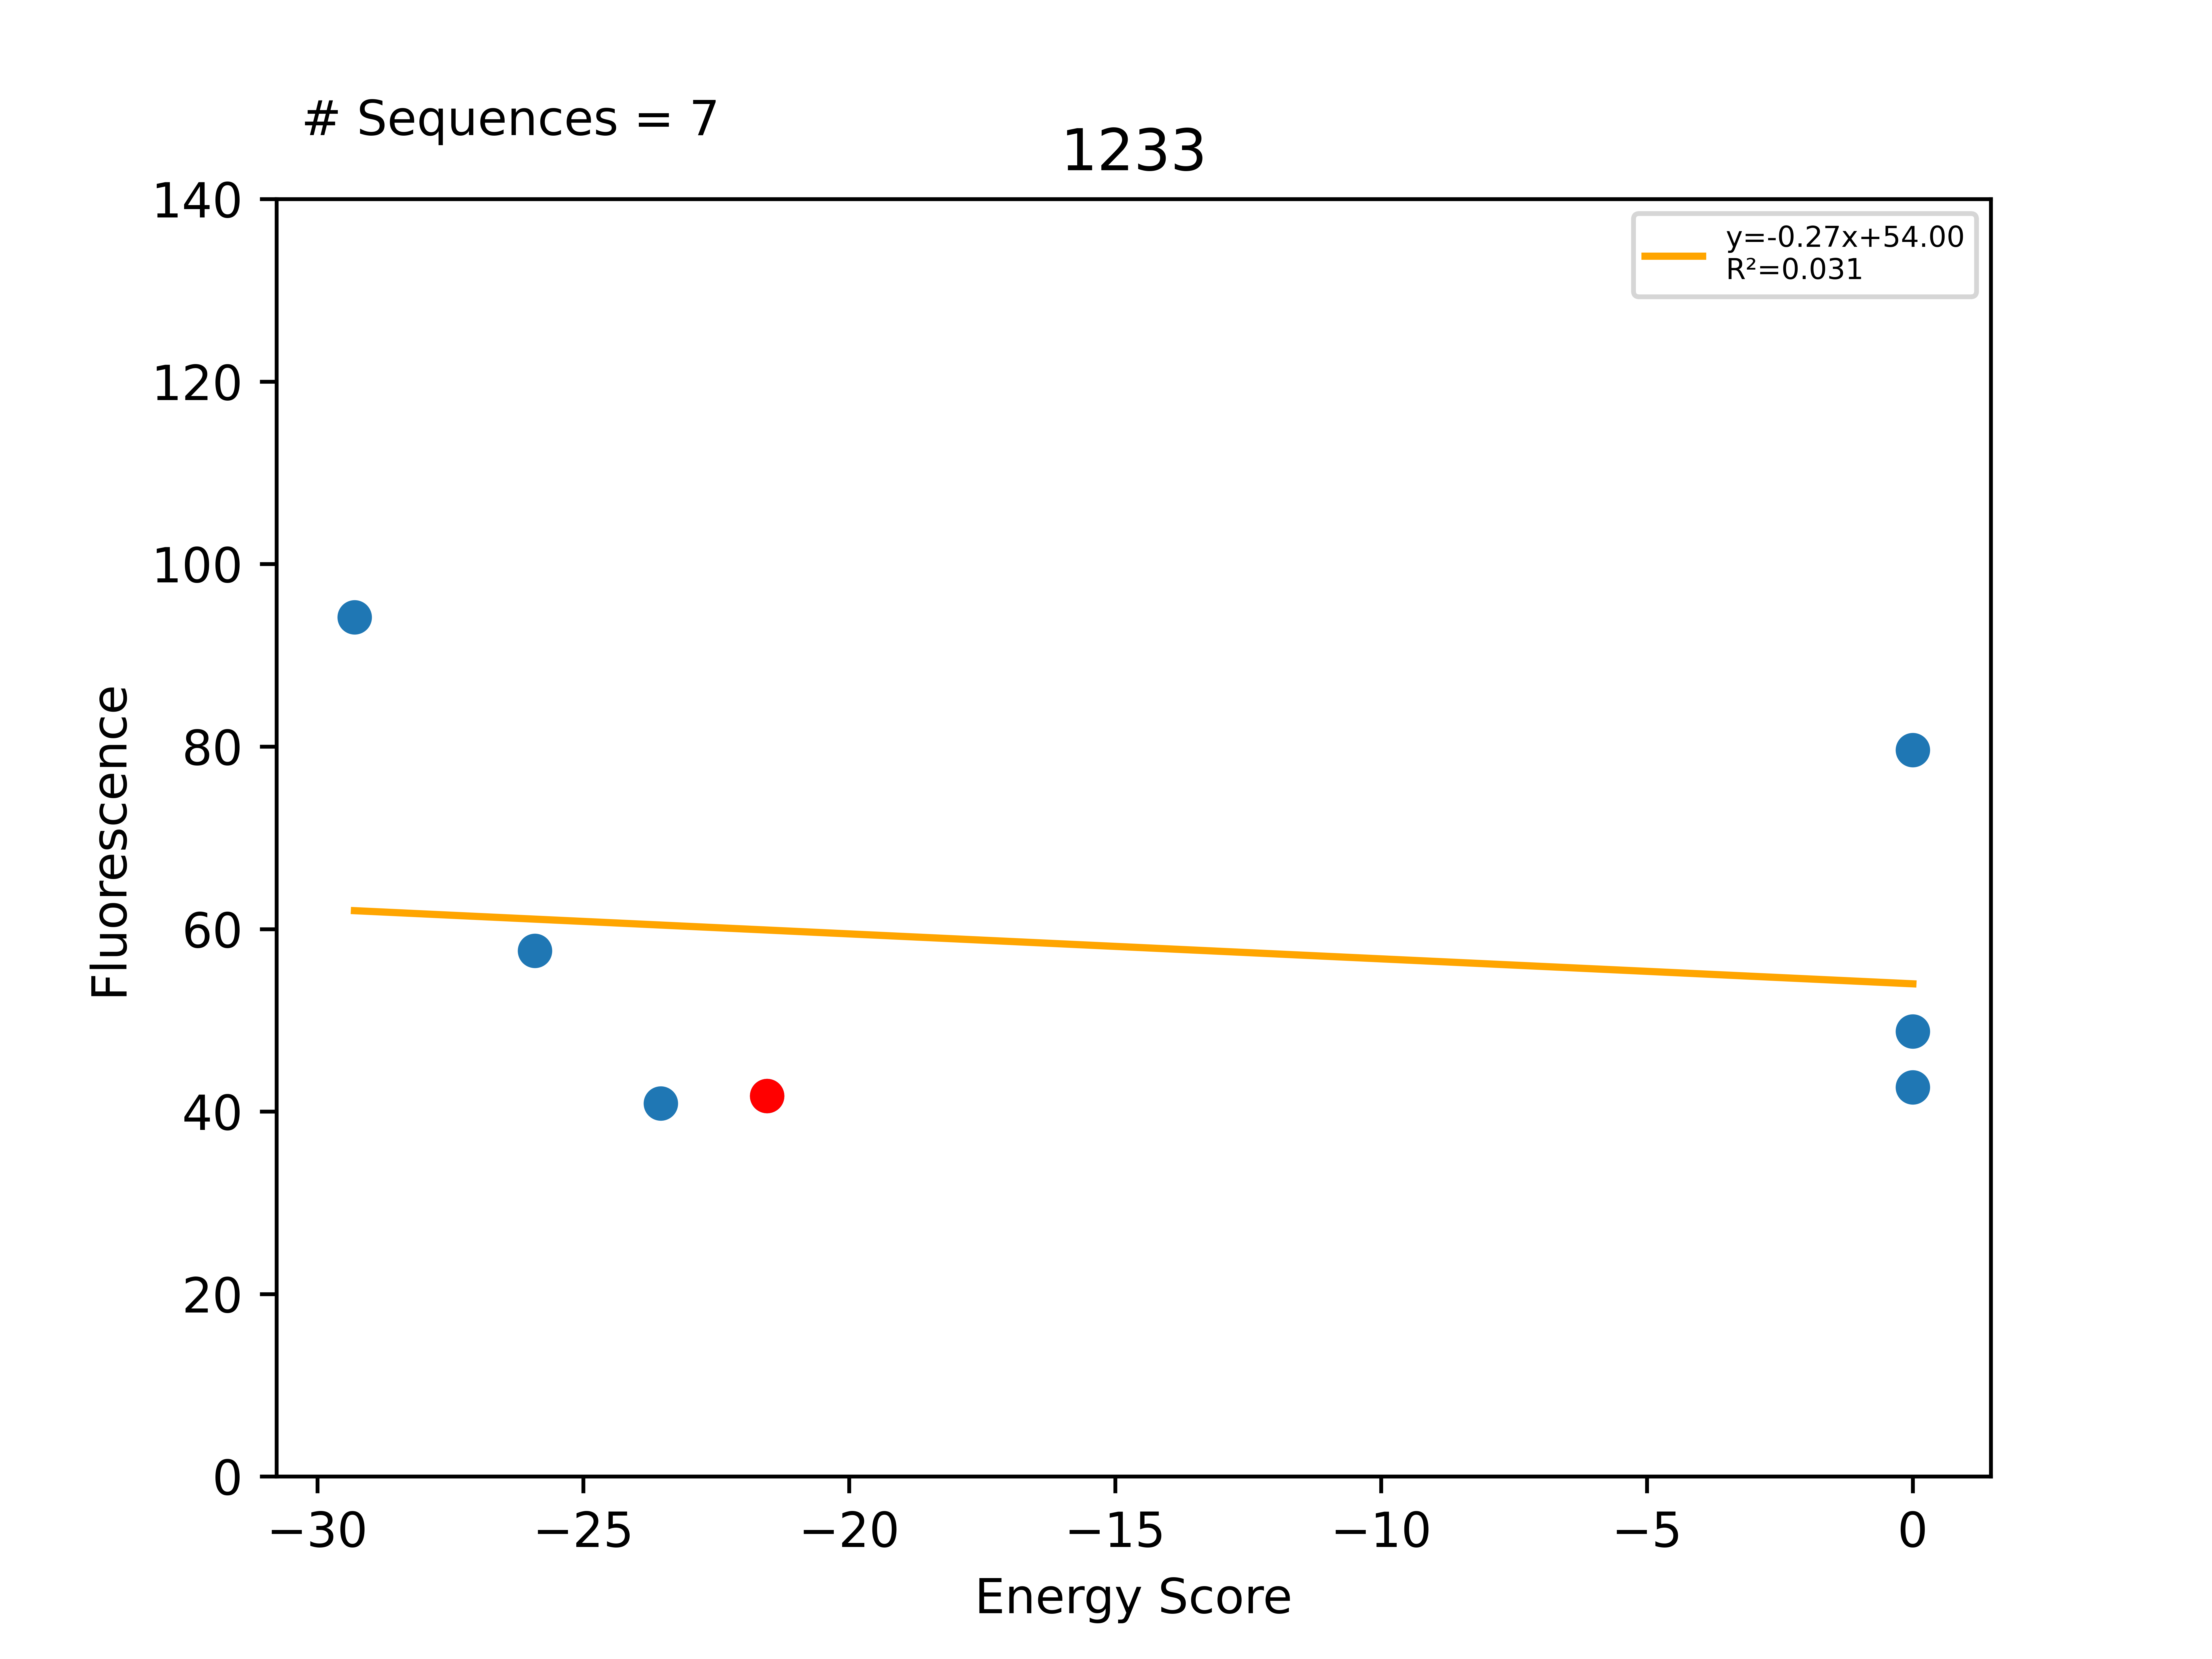

The table this chart was drawn from, first rows:
Sequence, EnergyScore, Fluorescence, FluorStdDev, PercentGpa, PercentGpaStdDev, MaltosePercentDiff, Dimer, Monomer, DimerDiff, VDWDimer, VDWDiff, HBONDDimer, HBONDDiff, IMM1Dimer, IMM1Diff, SequenceProbability, DimerSasa, MonomerSasa, startXShift, xShift, xShiftDiff, startCrossingAngle, crossingAngle
LLLLVLLYILTSTLYALLILI, -29.3, 103403, 14467, 94.17, 13.18, -100.0, -405.4, -376.1, 15.57, -59.14, 17.95, -96.2, 0.01697, -250.1, -2.398, 1.73219e-05, 3757, 4786, 10.64, 9.983, 0.662, 29.93, 28.14
LLLLVLLLILYSTLYALLILI, -25.91, 63256, 9312, 57.61, 8.481, -100.0, -407.6, -381.7, 13.37, -73.75, 3.344, -82.46, 13.76, -251.4, -3.739, 3.93149e-05, 3746, 4781, 10.64, 9.983, 0.662, 29.93, 28.14
LLLLVLLLILSSTLYALLILI, -23.55, 44896, 11985, 40.89, 10.91, -100.0, -424.2, -400.6, -3.192, -79.93, -2.833, -97.76, -1.539, -246.5, 1.18, 9.20795e-05, 3718, 4693, 10.64, 9.983, 0.662, 29.93, 28.14
LLLLVLLLILTSTLYALLILI, -21.54, 45794, 8013, 41.7, 7.298, -100.0, -421, -399.5, -15.48, -77.1, -8.643, -96.22, -0.0331, -247.7, -6.8, 9.20795e-05, 3800, 0.0, 10.64, 9.983, 0.662, 29.93, 28.14
LLLLVLLIILTSTLYALLILI, 0.0, 46844, 6978, 42.66, 6.355, -100.0, 476.3, -387.4, 897.3, 820.2, 897.3, -96.23, -0.00754, -247.7, -0.005017, 3.85944e-05, 3735, 4688, 10.64, 9.983, 0.662, 29.93, 28.14
LLLLVLLLILTSTLIALLILI, 0.0, 53549, 14765, 48.77, 13.45, -100.0, -176.5, -403.2, 244.5, 164.2, 241.3, -96.22, 1.27898e-13, -244.4, 3.272, 0.0001026, 3729, 4637, 10.64, 9.983, 0.662, 29.93, 28.14
LLLLVLLLILTSTLLALLILI, 0.0, 87427, 7513, 79.62, 6.842, -100.0, -287.4, -406.7, 133.6, 53.6, 130.7, -96.22, 1.27898e-13, -244.8, 2.891, 0.0001632, 3728, 4628, 10.64, 9.983, 0.662, 29.93, 28.14
